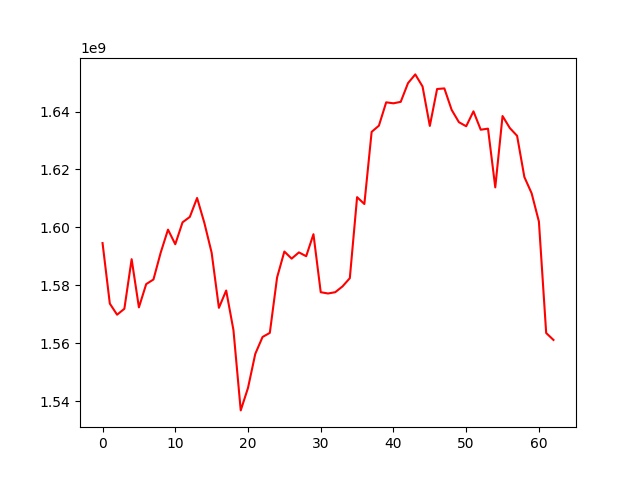

Data behind this chart, as committed beside it:
, 0
0, 1594581111
1, 1573688636
2, 1569842997
3, 1571893727
4, 1589007789
5, 1572370790
6, 1580405640
7, 1582007288
8, 1591305328
9, 1599220011
10, 1594176138
11, 1601735864
12, 1603606716
13, 1610141855
14, 1601535360
15, 1591261873
16, 1572219382
17, 1578195902
18, 1564522215
19, 1536807257
20, 1544570488
21, 1556318086
22, 1562155882
23, 1563567518
24, 1582706782
25, 1591658842
26, 1589203344
27, 1591360255
28, 1590040400
29, 1597637003
30, 1577612664
31, 1577168799
32, 1577618468
33, 1579625982
34, 1582461635
35, 1610431521
36, 1608061218
37, 1632968592
38, 1635109489
39, 1643165950
40, 1642829388
41, 1643337319
42, 1649792928
43, 1652809572
44, 1648637522
45, 1635021994
46, 1647770964
47, 1647970273
48, 1640575574
49, 1636316250
50, 1634905025
51, 1640058504
52, 1633715455
53, 1634076456
54, 1613805648
55, 1638440414
56, 1634292602
57, 1631603148
58, 1617385069
59, 1611758041
... 3 more rows
